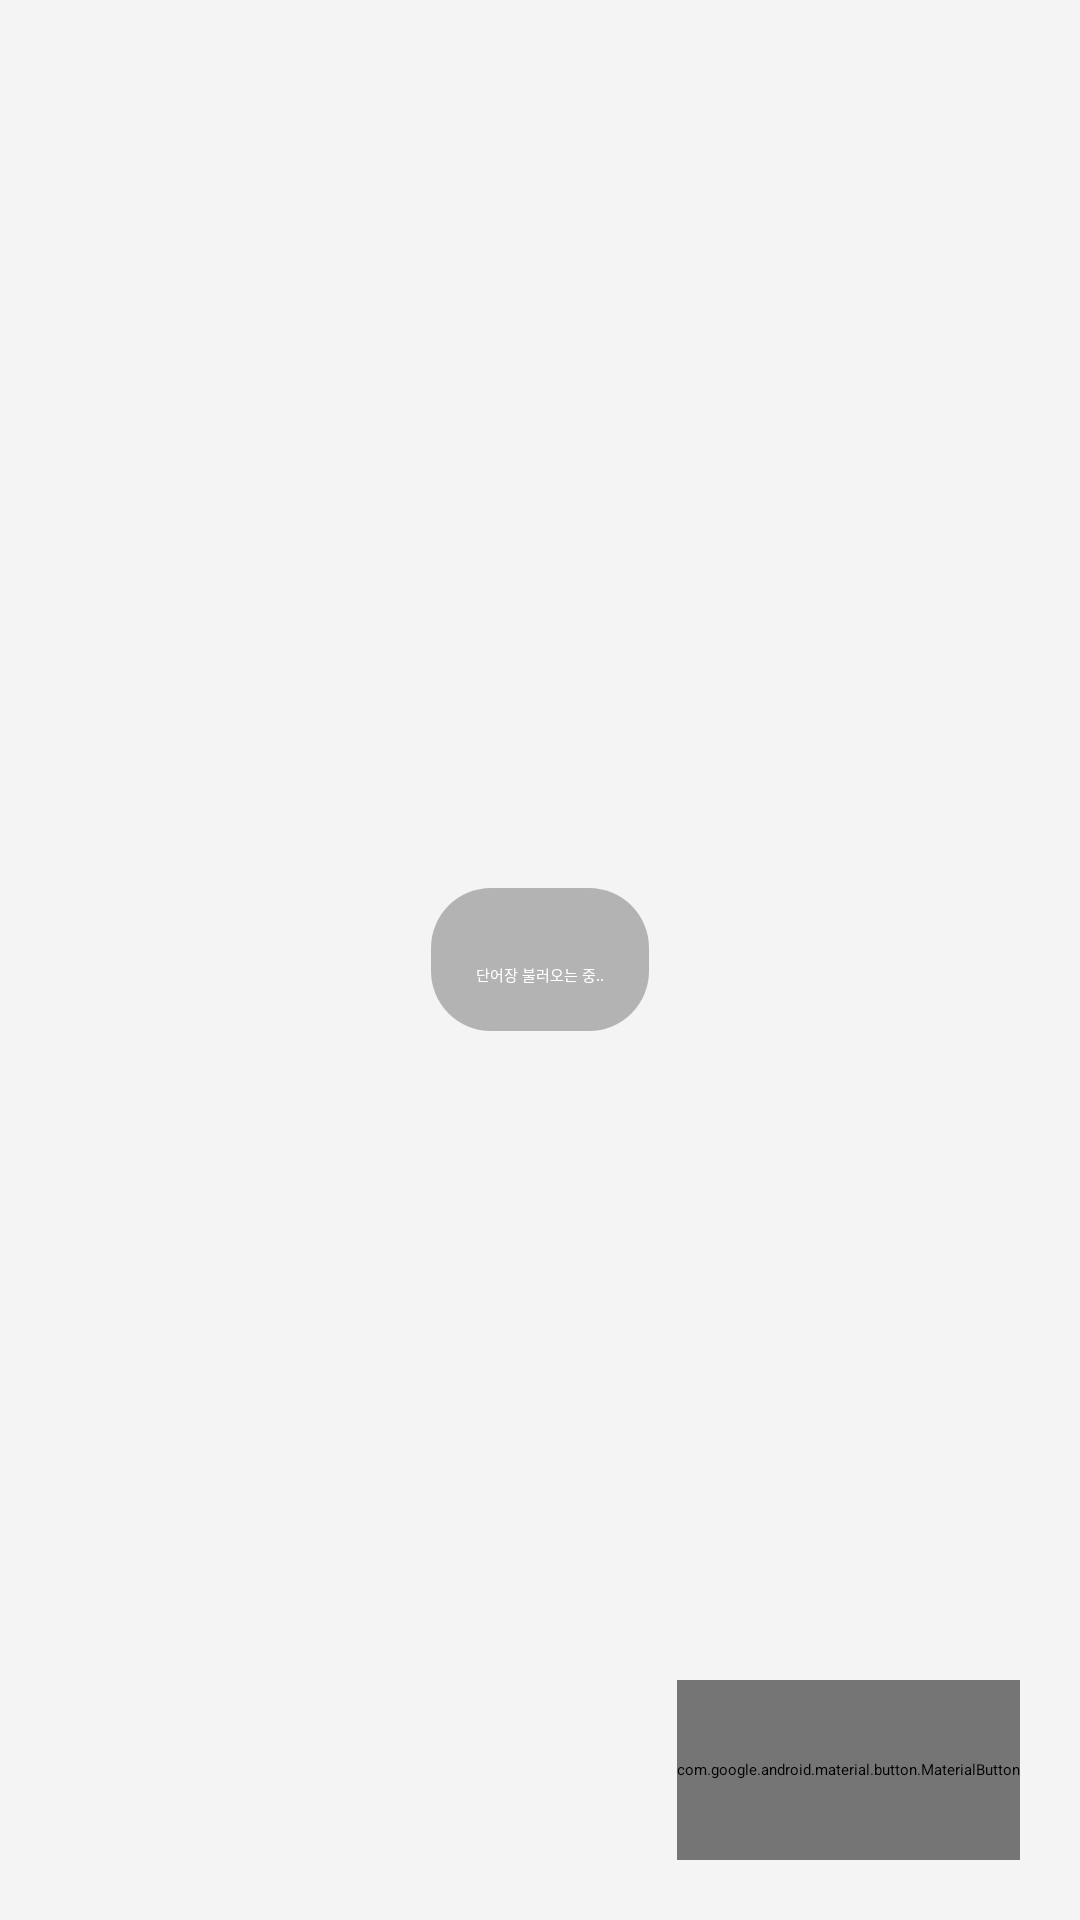

Android layout source for this screen:
<!-- AndroidManifest.xml: application theme Theme.Dictionary -->
<!-- res/layout/fragment_vocabulary.xml -->
<?xml version="1.0" encoding="utf-8"?>
<RelativeLayout xmlns:android="http://schemas.android.com/apk/res/android"
    xmlns:tools="http://schemas.android.com/tools"
    android:layout_width="match_parent"
    android:layout_height="match_parent"
    android:background="@color/back_gray"
    xmlns:app="http://schemas.android.com/apk/res-auto"
    tools:context=".tab.VocabularyFragment">

    <androidx.recyclerview.widget.RecyclerView
        android:id="@+id/vocab_list"
        android:layout_width="match_parent"
        android:layout_height="match_parent"
        android:layout_margin="5dp"/>

    <com.google.android.material.button.MaterialButton
        android:id="@+id/add_vocab_btn"
        android:layout_width="wrap_content"
        android:layout_height="60dp"
        android:layout_alignParentBottom="true"
        android:layout_alignParentEnd="true"
        android:layout_margin="20dp"
        android:text="@string/add_vocab"
        app:icon="@drawable/add"
        android:backgroundTint="@color/gray"
        app:rippleColor="@color/white"
        android:elevation="8dp"
        android:stateListAnimator="@null"/>

    <TextView
        android:id="@+id/no_vocab_text"
        android:layout_width="match_parent"
        android:layout_height="match_parent"
        android:text="@string/no_vocab"
        android:textSize="16sp"
        android:textColor="@color/gray"
        android:gravity="center"
        android:visibility="gone"/>

    <LinearLayout
        android:id="@+id/loading_container"
        android:layout_width="wrap_content"
        android:layout_height="wrap_content"
        android:layout_centerInParent="true"
        android:padding="15dp"
        android:background="@drawable/loading_border"
        android:orientation="vertical">

        <ProgressBar
            android:id="@+id/loading_spinner"
            android:layout_width="wrap_content"
            android:layout_height="wrap_content"
            android:layout_gravity="center"
            android:indeterminate="true"
            android:indeterminateTint="@color/white"/>

        <TextView
            android:id="@+id/loading_text"
            android:layout_width="wrap_content"
            android:layout_height="wrap_content"
            android:layout_marginTop="10dp"
            android:text="@string/loading_vacabs"
            android:textColor="@color/white"/>

    </LinearLayout>

</RelativeLayout>
<!-- resources referenced by this layout -->
<resources>
  <color name="back_gray">#F4F4F4</color>
  <color name="gray">#757575</color>
  <color name="white">#FFFFFFFF</color>
  <!-- drawable loading_border (drawable) -->
  <?xml version="1.0" encoding="utf-8"?>
  <shape xmlns:android="http://schemas.android.com/apk/res/android">
      <solid android:color="#80757575"/>
      <corners android:radius="20dp"/>
  </shape>
  <string name="add_vocab">단어장 생성</string>
  <string name="loading_vacabs">단어장 불러오는 중..</string>
  <string name="no_vocab">추가된 단어장이 없습니다</string>
</resources>
